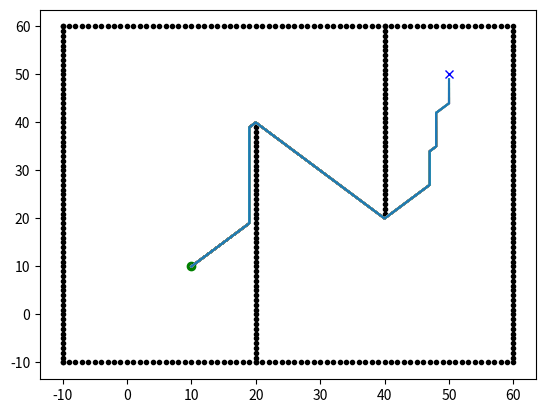

Python code for this plot:
"""

D* grid planning

[redacted]

See Wikipedia article (https://en.wikipedia.org/wiki/D*)

"""
import math

from sys import maxsize

import matplotlib.pyplot as plt

show_animation = True


class State:

    def __init__(self, x, y):
        self.x = x
        self.y = y
        self.parent = None
        self.state = "."
        self.t = "new"  # tag for state
        self.h = 0
        self.k = 0

    def cost(self, state):
        if self.state == "#" or state.state == "#":
            return maxsize

        return math.sqrt(math.pow((self.x - state.x), 2) +
                         math.pow((self.y - state.y), 2))

    def set_state(self, state):
        """
        .: new
        #: obstacle
        e: oparent of current state
        *: closed state
        s: current state
        """
        if state not in ["s", ".", "#", "e", "*"]:
            return
        self.state = state


class Map:

    def __init__(self, row, col):
        self.row = row
        self.col = col
        self.map = self.init_map()

    def init_map(self):
        map_list = []
        for i in range(self.row):
            tmp = []
            for j in range(self.col):
                tmp.append(State(i, j))
            map_list.append(tmp)
        return map_list

    def get_neighbers(self, state):
        state_list = []
        for i in [-1, 0, 1]:
            for j in [-1, 0, 1]:
                if i == 0 and j == 0:
                    continue
                if state.x + i < 0 or state.x + i >= self.row:
                    continue
                if state.y + j < 0 or state.y + j >= self.col:
                    continue
                state_list.append(self.map[state.x + i][state.y + j])
        return state_list

    def set_obstacle(self, point_list):
        for x, y in point_list:
            if x < 0 or x >= self.row or y < 0 or y >= self.col:
                continue

            self.map[x][y].set_state("#")


class Dstar:
    def __init__(self, maps):
        self.map = maps
        self.open_list = set()

    def process_state(self):
        x = self.min_state()

        if x is None:
            return -1

        k_old = self.get_kmin()
        self.remove(x)

        if k_old < x.h:
            for y in self.map.get_neighbers(x):
                if y.h <= k_old and x.h > y.h + x.cost(y):
                    x.parent = y
                    x.h = y.h + x.cost(y)
        elif k_old == x.h:
            for y in self.map.get_neighbers(x):
                if y.t == "new" or y.parent == x and y.h != x.h + x.cost(y) \
                        or y.parent != x and y.h > x.h + x.cost(y):
                    y.parent = x
                    self.insert(y, x.h + x.cost(y))
        else:
            for y in self.map.get_neighbers(x):
                if y.t == "new" or y.parent == x and y.h != x.h + x.cost(y):
                    y.parent = x
                    self.insert(y, x.h + x.cost(y))
                else:
                    if y.parent != x and y.h > x.h + x.cost(y):
                        self.insert(y, x.h)
                    else:
                        if y.parent != x and x.h > y.h + x.cost(y) \
                                and y.t == "close" and y.h > k_old:
                            self.insert(y, y.h)
        return self.get_kmin()

    def min_state(self):
        if not self.open_list:
            return None
        min_state = min(self.open_list, key=lambda x: x.k)
        return min_state

    def get_kmin(self):
        if not self.open_list:
            return -1
        k_min = min([x.k for x in self.open_list])
        return k_min

    def insert(self, state, h_new):
        if state.t == "new":
            state.k = h_new
        elif state.t == "open":
            state.k = min(state.k, h_new)
        elif state.t == "close":
            state.k = min(state.h, h_new)
        state.h = h_new
        state.t = "open"
        self.open_list.add(state)

    def remove(self, state):
        if state.t == "open":
            state.t = "close"
        self.open_list.remove(state)

    def modify_cost(self, x):
        if x.t == "close":
            self.insert(x, x.parent.h + x.cost(x.parent))

    def run(self, start, end):

        rx = []
        ry = []

        self.open_list.add(end)

        while True:
            self.process_state()
            if start.t == "close":
                break

        start.set_state("s")
        s = start
        s = s.parent
        s.set_state("e")
        tmp = start

        while tmp != end:
            tmp.set_state("*")
            rx.append(tmp.x)
            ry.append(tmp.y)
            if show_animation:
                plt.plot(rx, ry)
                plt.pause(0.01)
            if tmp.parent.state == "#":
                self.modify(tmp)
                continue
            tmp = tmp.parent
        tmp.set_state("e")

        return rx, ry

    def modify(self, state):
        self.modify_cost(state)
        while True:
            k_min = self.process_state()
            if k_min >= state.h:
                break


def main():
    
    m = Map(100, 100)
    ox, oy = [], []
    for i in range(-10, 60):
        ox.append(i)
        oy.append(-10)
    for i in range(-10, 60):
        ox.append(60)
        oy.append(i)
    for i in range(-10, 61):
        ox.append(i)
        oy.append(60)
    for i in range(-10, 61):
        ox.append(-10)
        oy.append(i)
    for i in range(-10, 40):
        ox.append(20)
        oy.append(i)
    for i in range(0, 40):
        ox.append(40)
        oy.append(60 - i)
    print([(i, j) for i, j in zip(ox, oy)])
    m.set_obstacle([(i, j) for i, j in zip(ox, oy)])

    start = [10, 10]
    goal = [50, 50]
    if show_animation:
        plt.plot(ox, oy, ".k")
        plt.plot(start[0], start[1], "og")
        plt.plot(goal[0], goal[1], "xb")

    start = m.map[start[0]][start[1]]
    end = m.map[goal[0]][goal[1]]
    dstar = Dstar(m)
    rx, ry = dstar.run(start, end)

    if show_animation:
        plt.plot(rx, ry)
        plt.show()


if __name__ == '__main__':
    main()
